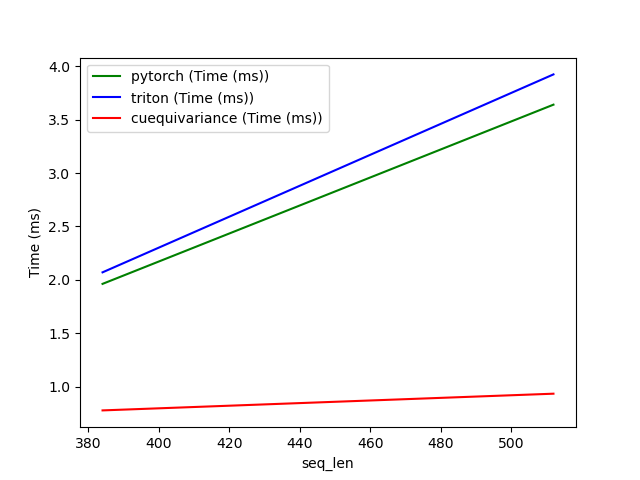

The file beside this chart, header and first rows:
seq_len, pytorch (Time (ms)), triton (Time (ms)), cuequivariance (Time (ms))
384, 1.959, 2.076, 0.7592
512, 3.641, 3.909, 0.9353
